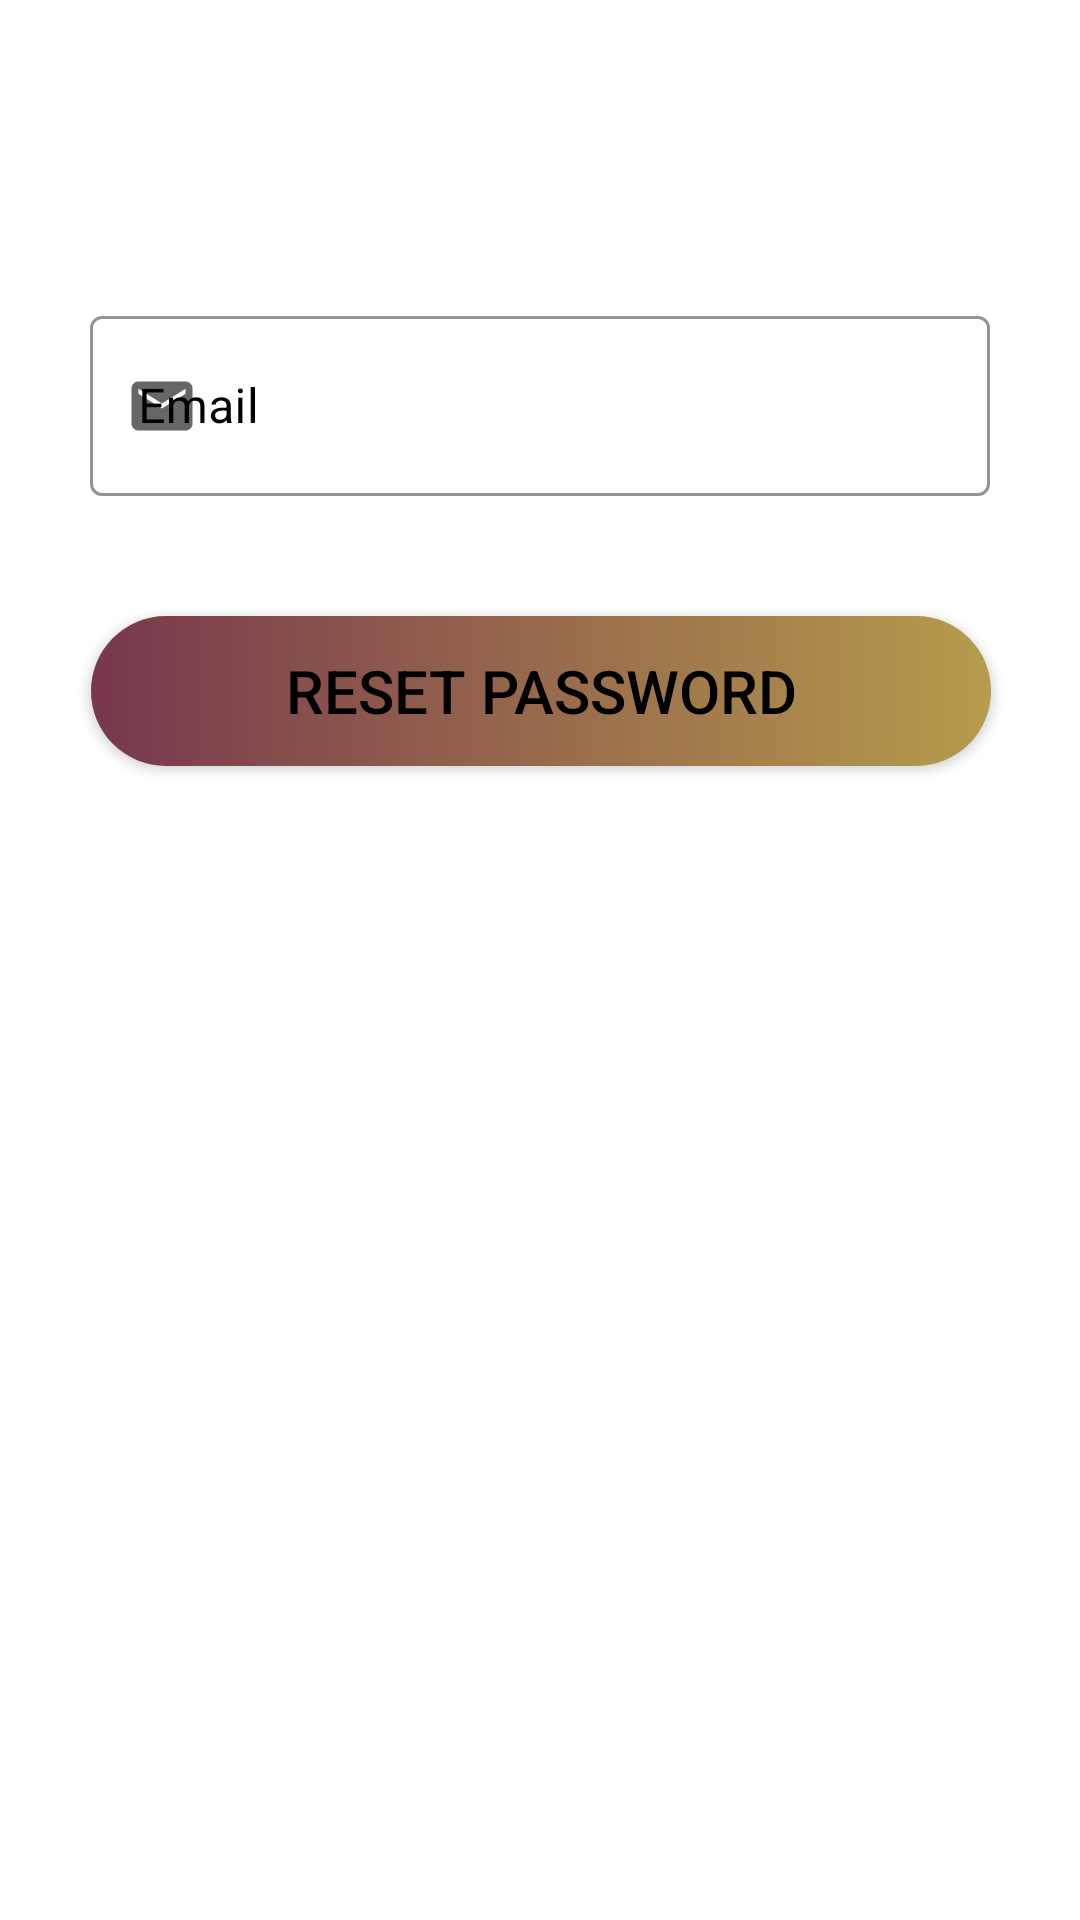

Android layout source for this screen:
<!-- AndroidManifest.xml: activity theme Theme.Sian -->
<!-- res/layout/activity_forget.xml -->
<?xml version="1.0" encoding="utf-8"?>
<androidx.constraintlayout.widget.ConstraintLayout xmlns:android="http://schemas.android.com/apk/res/android"
    xmlns:app="http://schemas.android.com/apk/res-auto"
    xmlns:tools="http://schemas.android.com/tools"
    android:id="@+id/layout"
    android:layout_width="match_parent"
    android:layout_height="match_parent"
    android:background="@color/white"
    tools:context=".ForgetActivity">

    <com.google.android.material.textfield.TextInputLayout
        android:id="@+id/textInputLayoutForgot"
        style="@style/Widget.MaterialComponents.TextInputLayout.OutlinedBox"
        android:layout_width="300dp"
        android:layout_height="wrap_content"
        android:layout_marginStart="50dp"
        android:layout_marginTop="100dp"
        android:layout_marginEnd="50dp"
        android:gravity="center"
        app:boxStrokeColor="@color/black"
        app:hintTextColor="@color/black"
        android:textColorHint="@color/black"
        app:layout_constraintEnd_toEndOf="parent"
        app:layout_constraintStart_toStartOf="parent"
        app:layout_constraintTop_toTopOf="parent"
        app:startIconDrawable="@drawable/ic_baseline_email_24"
        tools:ignore="MissingConstraints">

        <com.google.android.material.textfield.TextInputEditText
            android:id="@+id/ForgetEmailText"
            android:layout_width="match_parent"
            android:layout_height="60dp"
            android:hint="Email"
            android:inputType="textEmailAddress"
            android:textColor="@color/black"
            android:textColorHint="@color/black"

            android:textCursorDrawable="@null"
            tools:visibility="@null" />
    </com.google.android.material.textfield.TextInputLayout>

    <Button
        android:id="@+id/ResetButton"
        android:layout_width="300dp"
        android:layout_height="50dp"
        android:layout_marginStart="50dp"
        android:layout_marginTop="40dp"
        android:layout_marginEnd="50dp"
        android:background="@drawable/button_shape2"
        android:gravity="center"
        android:text="RESET PASSWORD"
        android:textAllCaps="true"
        android:textColor="@color/black"
        android:textSize="20sp"
        app:backgroundTint="@null"
        app:layout_constraintEnd_toEndOf="parent"
        app:layout_constraintHorizontal_bias="0.497"
        app:layout_constraintStart_toStartOf="parent"
        app:layout_constraintTop_toBottomOf="@+id/textInputLayoutForgot" />


</androidx.constraintlayout.widget.ConstraintLayout>
<!-- resources referenced by this layout -->
<resources>
  <color name="black">#FF000000</color>
  <color name="white">#FFFFFFFF</color>
  <!-- drawable button_shape2 (drawable) -->
  <?xml version="1.0" encoding="utf-8"?>
  <shape xmlns:android="http://schemas.android.com/apk/res/android"
      android:shape="rectangle">
      <gradient
          android:startColor="@color/red"
          android:endColor="@color/yellow"
          android:type="linear"/>
      <corners
          android:radius="50dp"/>
  </shape>
  <!-- drawable ic_baseline_email_24 (drawable) -->
  <vector android:height="24dp" android:tint="#000000"
      android:viewportHeight="24" android:viewportWidth="24"
      android:width="24dp" xmlns:android="http://schemas.android.com/apk/res/android">
      <path android:fillColor="@android:color/black" android:strokeColor="@color/black" android:pathData="M20,4L4,4c-1.1,0 -1.99,0.9 -1.99,2L2,18c0,1.1 0.9,2 2,2h16c1.1,0 2,-0.9 2,-2L22,6c0,-1.1 -0.9,-2 -2,-2zM20,8l-8,5 -8,-5L4,6l8,5 8,-5v2z"/>
  </vector>
  <style name="Theme.Sian" parent="Theme.MaterialComponents.DayNight.DarkActionBar">
          
          <item name="colorPrimary">@color/red</item>
          <item name="colorPrimaryVariant">@color/red</item>
          <item name="colorOnPrimary">@color/white</item>
          
          <item name="colorSecondary">@color/teal_200</item>
          <item name="colorSecondaryVariant">@color/teal_700</item>
          <item name="colorOnSecondary">@color/black</item>
          
          <item name="android:statusBarColor" tools:targetApi="l">?attr/colorPrimaryVariant</item>
          
      </style>
  <color name="red">#78374D</color>
  <color name="yellow">#B69C4C</color>
  <color name="teal_200">#FF03DAC5</color>
  <color name="teal_700">#FF018786</color>
</resources>
